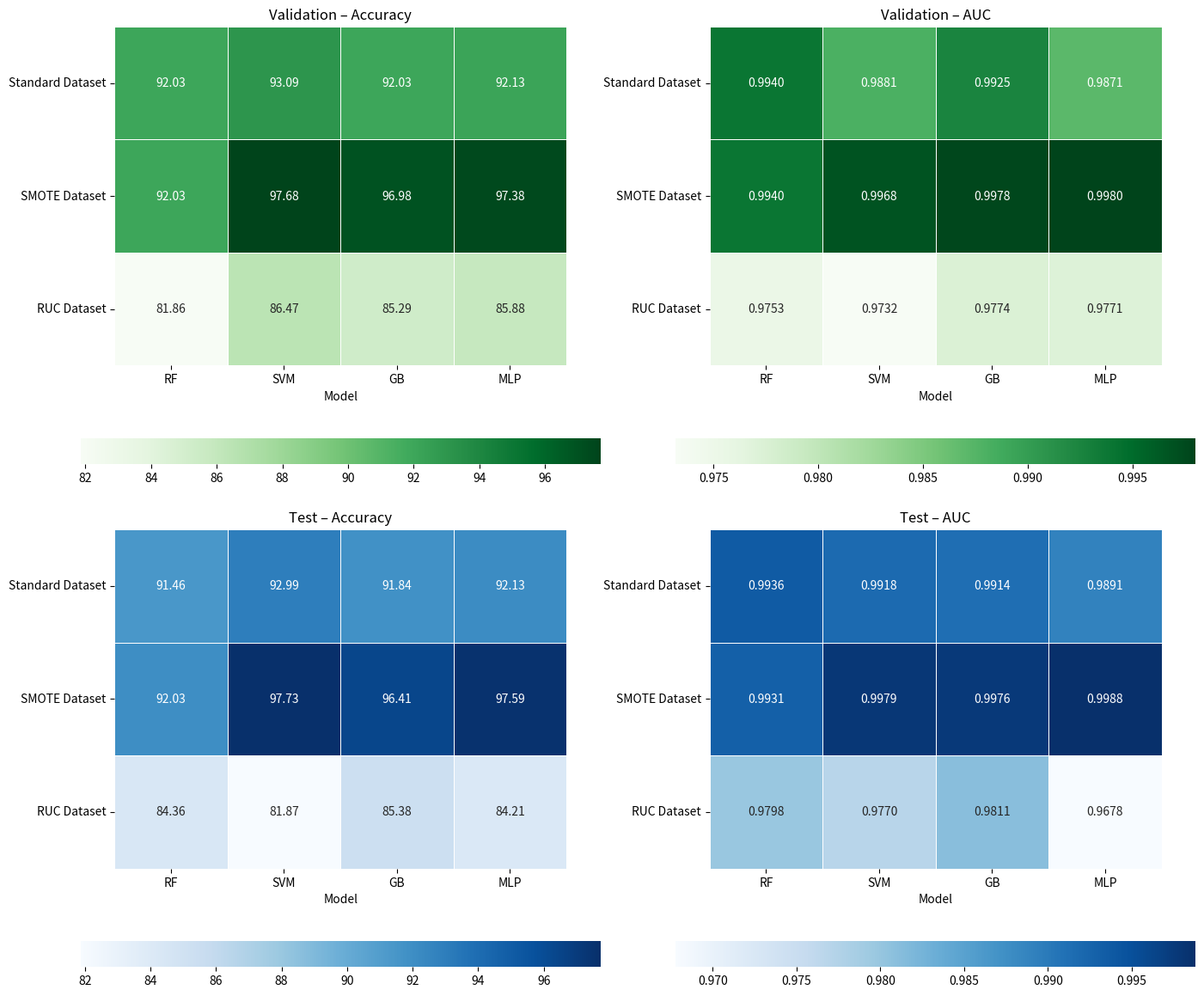
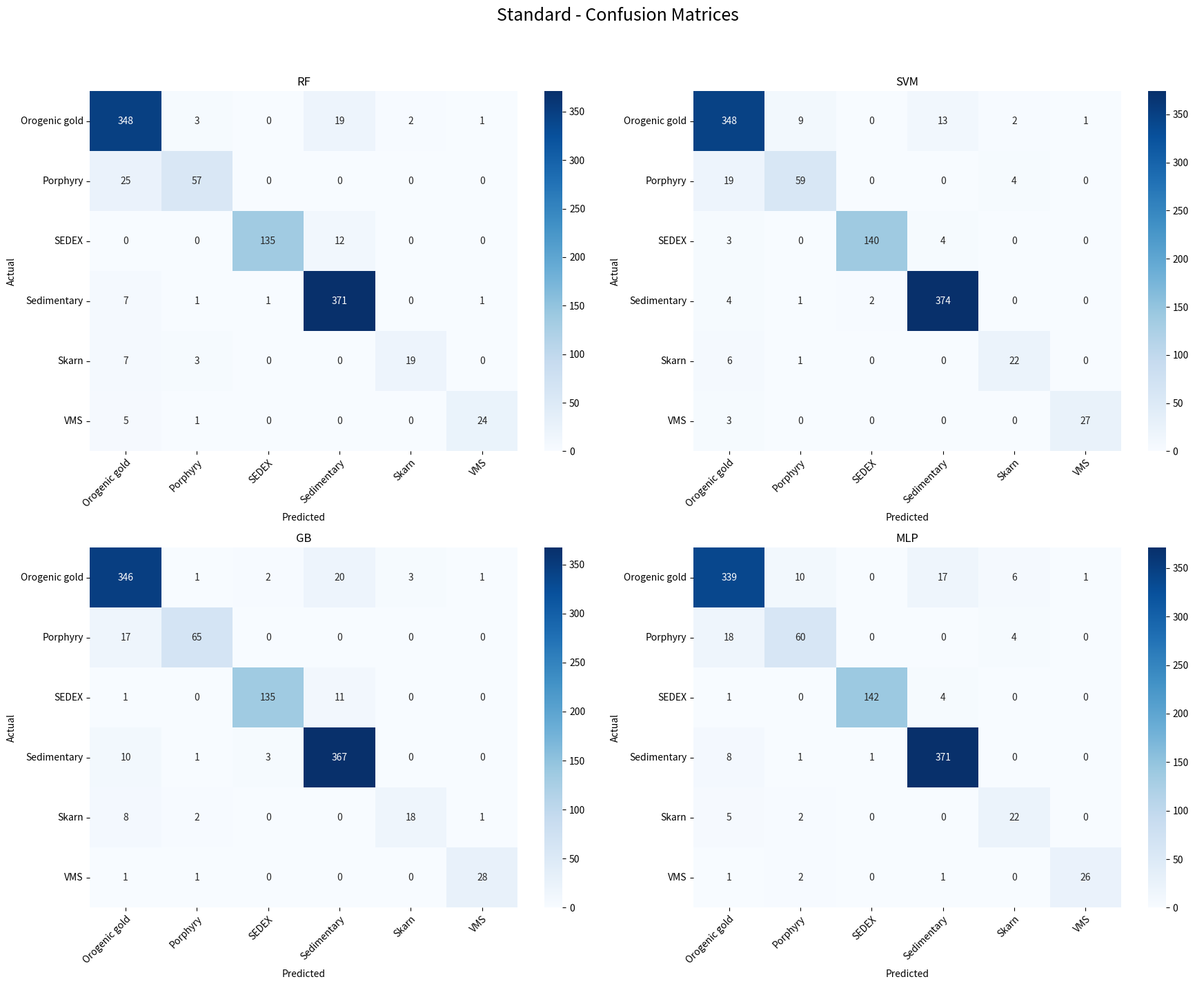
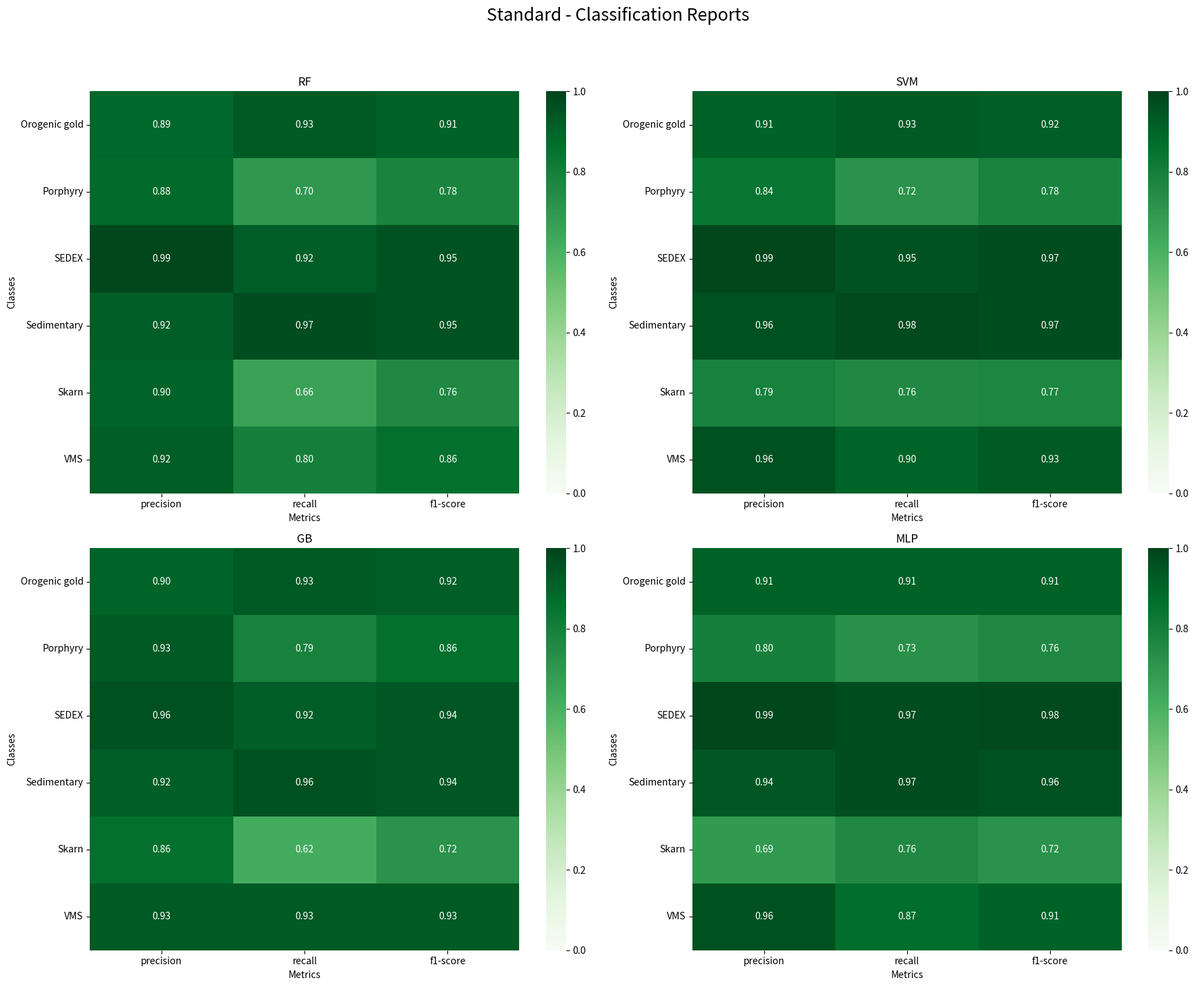
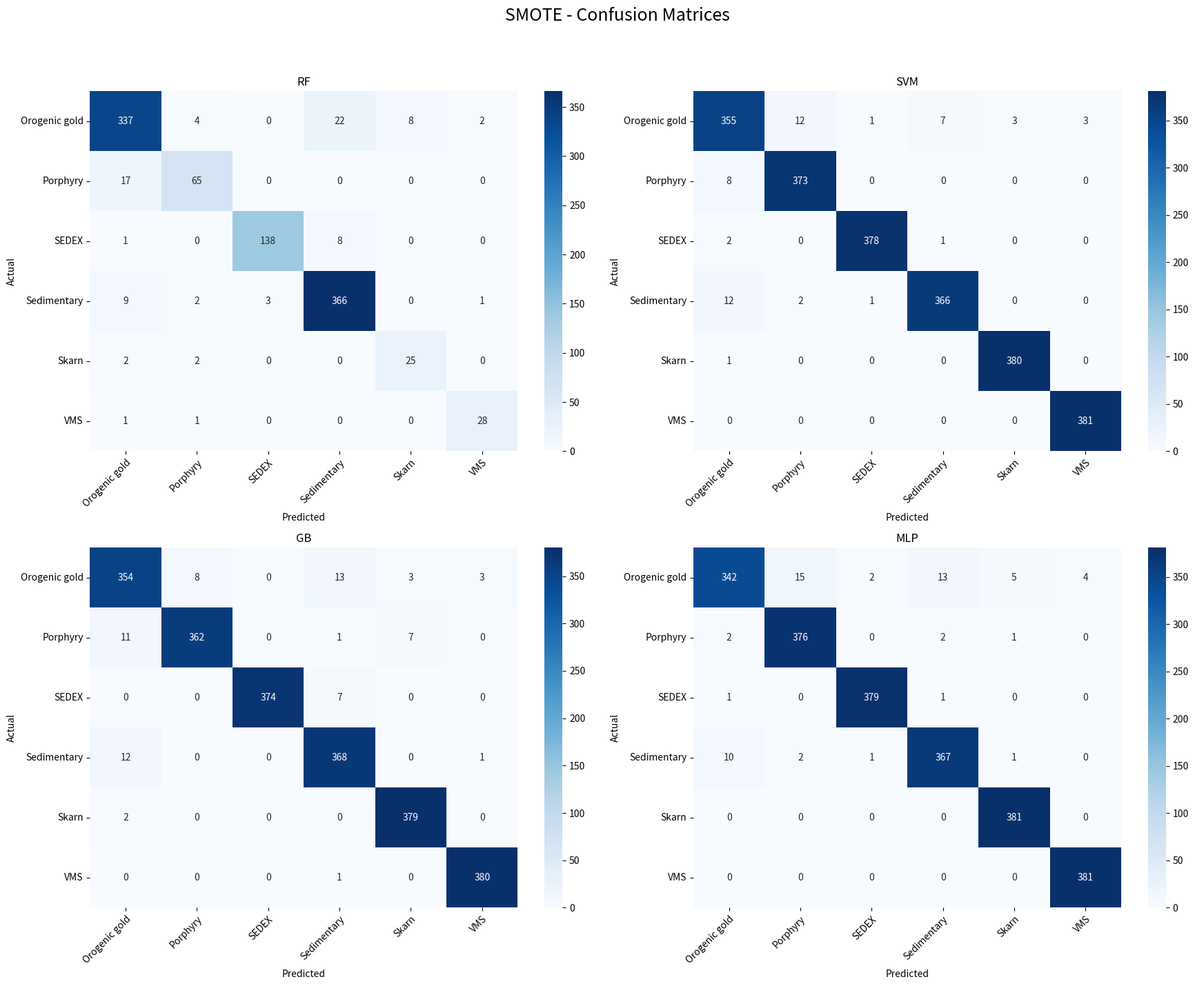
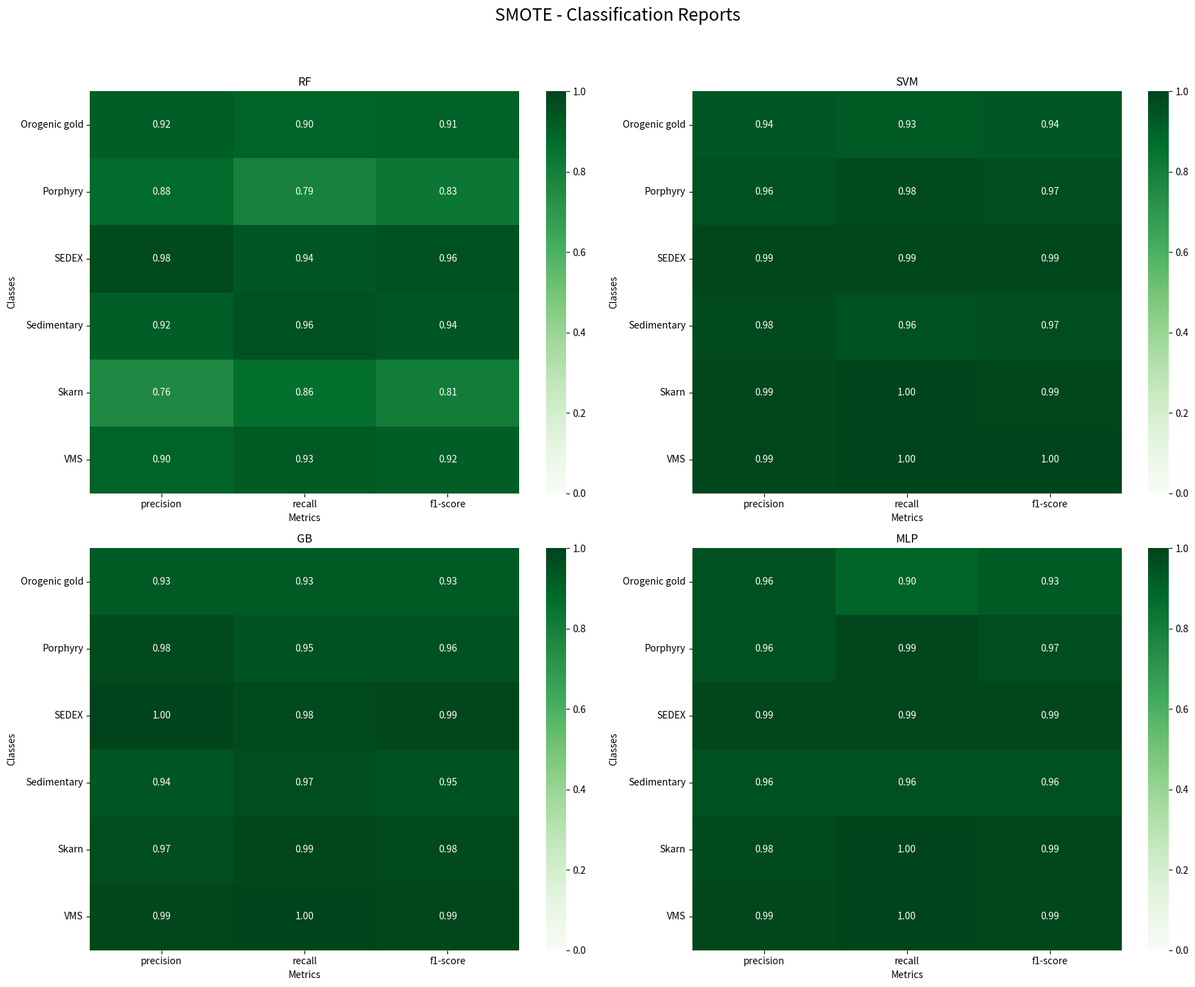
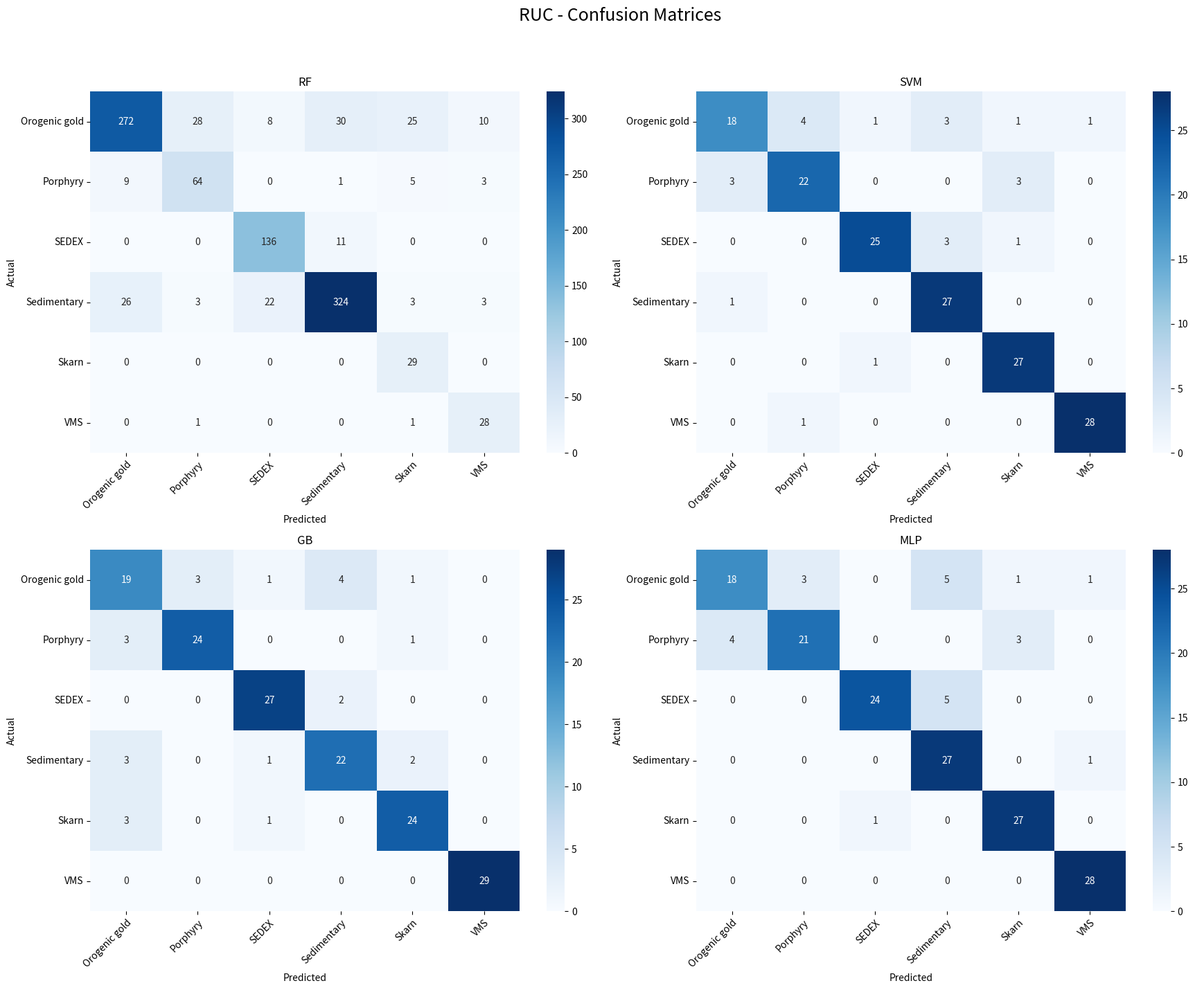
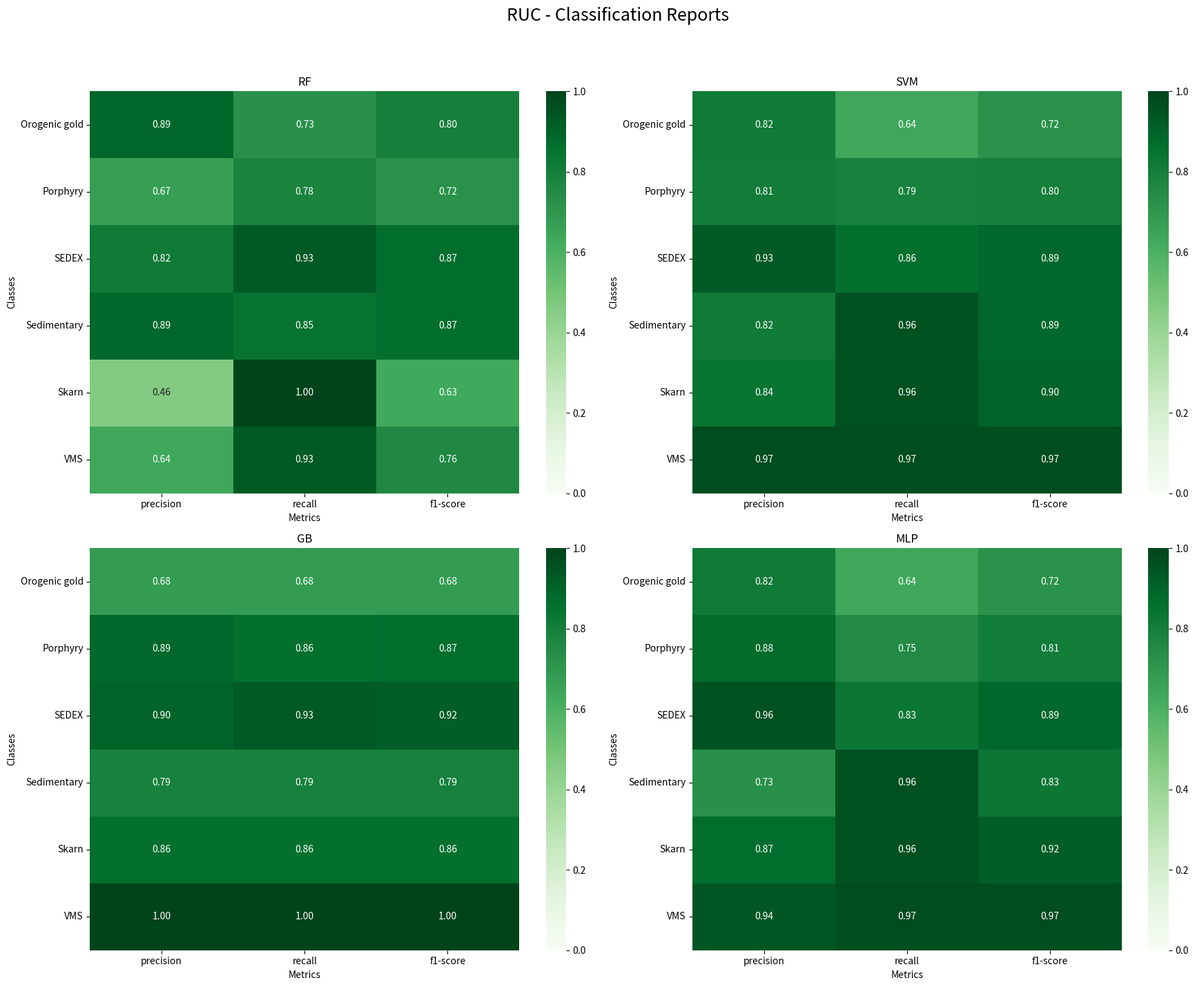

These figures' Python source, in order:
import numpy as np
import pandas as pd
import seaborn as sns
import matplotlib.pyplot as plt

# Validation Results
data_accuracy_V = {
    'Model': ['RF', 'SVM', 'GB', 'MLP'],
    'Standard Dataset': [92.03, 93.09, 92.03, 92.13],
    'SMOTE Dataset': [92.03, 97.68, 96.98, 97.38],
    'RUC Dataset': [81.86, 86.47, 85.29, 85.88],  # Renamed
}

data_auc_V = {
    'Model': ['RF', 'SVM', 'GB', 'MLP'],
    'Standard Dataset': [0.9940, 0.9881, 0.9925, 0.9871],
    'SMOTE Dataset': [0.9940, 0.9968, 0.9978, 0.9980],
    'RUC Dataset': [0.9753, 0.9732, 0.9774, 0.9771],  # Renamed
}

# Test Results
data_accuracy_T = {
    'Model': ['RF', 'SVM', 'GB', 'MLP'],
    'Standard Dataset': [91.46, 92.99, 91.84, 92.13],
    'SMOTE Dataset': [92.03, 97.73, 96.41, 97.59],
    'RUC Dataset': [84.36, 81.87, 85.38, 84.21],  # Renamed
}

data_auc_T = {
    'Model': ['RF', 'SVM', 'GB', 'MLP'],
    'Standard Dataset': [0.9936, 0.9918, 0.9914, 0.9891],
    'SMOTE Dataset': [0.9931, 0.9979, 0.9976, 0.9988],
    'RUC Dataset': [0.9798, 0.9770, 0.9811, 0.9678],  # Renamed
}

# Convert data to DataFrames
df_acc_V = pd.DataFrame(data_accuracy_V).set_index('Model')
df_auc_V = pd.DataFrame(data_auc_V).set_index('Model')
df_acc_T = pd.DataFrame(data_accuracy_T).set_index('Model')
df_auc_T = pd.DataFrame(data_auc_T).set_index('Model')

# Transpose for heatmap layout
df_acc_V_t = df_acc_V.T
df_auc_V_t = df_auc_V.T
df_acc_T_t = df_acc_T.T
df_auc_T_t = df_auc_T.T

# Create figure with 4 subplots (2x2 grid)
fig, axes = plt.subplots(2, 2, figsize=(14, 12))
sns.heatmap(df_acc_V_t, annot=True, cmap='Greens', fmt=".2f", linewidths=.5,
            square=True, ax=axes[0, 0], cbar_kws={"orientation": "horizontal"})
axes[0, 0].set_title('Validation – Accuracy')
axes[0, 0].set_yticklabels(axes[0, 0].get_yticklabels(), rotation=0)

sns.heatmap(df_auc_V_t, annot=True, cmap='Greens', fmt=".4f", linewidths=.5,
            square=True, ax=axes[0, 1], cbar_kws={"orientation": "horizontal"})
axes[0, 1].set_title('Validation – AUC')
axes[0, 1].set_yticklabels(axes[0, 1].get_yticklabels(), rotation=0)

sns.heatmap(df_acc_T_t, annot=True, cmap='Blues', fmt=".2f", linewidths=.5,
            square=True, ax=axes[1, 0], cbar_kws={"orientation": "horizontal"})
axes[1, 0].set_title('Test – Accuracy')
axes[1, 0].set_yticklabels(axes[1, 0].get_yticklabels(), rotation=0)

sns.heatmap(df_auc_T_t, annot=True, cmap='Blues', fmt=".4f", linewidths=.5,
            square=True, ax=axes[1, 1], cbar_kws={"orientation": "horizontal"})
axes[1, 1].set_title('Test – AUC')
axes[1, 1].set_yticklabels(axes[1, 1].get_yticklabels(), rotation=0)

# Adjust layout and save
plt.tight_layout()
plt.savefig('model_performance_heatmaps_4panel.png', format='png', dpi=1000, bbox_inches='tight')
plt.show()


import matplotlib.pyplot as plt
import seaborn as sns
import pandas as pd
import numpy as np

# Updated results dictionary with all classes and proper structure
results = {
    "RF": {
        "Standard": {
            "cm": np.array([[348, 3, 0, 19, 2, 1],
                           [25, 57, 0, 0, 0, 0],
                           [0, 0, 135, 12, 0, 0],
                           [7, 1, 1, 371, 0, 1],
                           [7, 3, 0, 0, 19, 0],
                           [5, 1, 0, 0, 0, 24]]),
            "report": {
                'Orogenic gold': {'precision': 0.89, 'recall': 0.93, 'f1-score': 0.91, 'support': 373},
                'Porphyry': {'precision': 0.88, 'recall': 0.70, 'f1-score': 0.78, 'support': 82},
                'SEDEX': {'precision': 0.99, 'recall': 0.92, 'f1-score': 0.95, 'support': 147},
                'Sedimentary': {'precision': 0.92, 'recall': 0.97, 'f1-score': 0.95, 'support': 381},
                'Skarn': {'precision': 0.90, 'recall': 0.66, 'f1-score': 0.76, 'support': 29},
                'VMS': {'precision': 0.92, 'recall': 0.80, 'f1-score': 0.86, 'support': 30},
                'accuracy': 0.9155,
                'macro avg': {'precision': 0.92, 'recall': 0.83, 'f1-score': 0.87, 'support': 1042},
                'weighted avg': {'precision': 0.92, 'recall': 0.92, 'f1-score': 0.91, 'support': 1042}
            }
        },
        "SMOTE": {
            "cm": np.array([[337, 4, 0, 22, 8, 2],
                           [17, 65, 0, 0, 0, 0],
                           [1, 0, 138, 8, 0, 0],
                           [9, 2, 3, 366, 0, 1],
                           [2, 2, 0, 0, 25, 0],
                           [1, 1, 0, 0, 0, 28]]),
            "report": {
                'Orogenic gold': {'precision': 0.92, 'recall': 0.90, 'f1-score': 0.91, 'support': 373},
                'Porphyry': {'precision': 0.88, 'recall': 0.79, 'f1-score': 0.83, 'support': 82},
                'SEDEX': {'precision': 0.98, 'recall': 0.94, 'f1-score': 0.96, 'support': 147},
                'Sedimentary': {'precision': 0.92, 'recall': 0.96, 'f1-score': 0.94, 'support': 381},
                'Skarn': {'precision': 0.76, 'recall': 0.86, 'f1-score': 0.81, 'support': 29},
                'VMS': {'precision': 0.90, 'recall': 0.93, 'f1-score': 0.92, 'support': 30},
                'accuracy': 0.9203,
                'macro avg': {'precision': 0.89, 'recall': 0.90, 'f1-score': 0.89, 'support': 1042},
                'weighted avg': {'precision': 0.92, 'recall': 0.92, 'f1-score': 0.92, 'support': 1042}
            }
        },
        "RUC": {
            "cm": np.array([[272, 28, 8, 30, 25, 10],
                           [9, 64, 0, 1, 5, 3],
                           [0, 0, 136, 11, 0, 0],
                           [26, 3, 22, 324, 3, 3],
                           [0, 0, 0, 0, 29, 0],
                           [0, 1, 0, 0, 1, 28]]),
            "report": {
                'Orogenic gold': {'precision': 0.89, 'recall': 0.73, 'f1-score': 0.80, 'support': 373},
                'Porphyry': {'precision': 0.67, 'recall': 0.78, 'f1-score': 0.72, 'support': 82},
                'SEDEX': {'precision': 0.82, 'recall': 0.93, 'f1-score': 0.87, 'support': 147},
                'Sedimentary': {'precision': 0.89, 'recall': 0.85, 'f1-score': 0.87, 'support': 381},
                'Skarn': {'precision': 0.46, 'recall': 1.00, 'f1-score': 0.63, 'support': 29},
                'VMS': {'precision': 0.64, 'recall': 0.93, 'f1-score': 0.76, 'support': 30},
                'accuracy': 0.8186,
                'macro avg': {'precision': 0.73, 'recall': 0.87, 'f1-score': 0.77, 'support': 1042},
                'weighted avg': {'precision': 0.84, 'recall': 0.82, 'f1-score': 0.82, 'support': 1042}
            }
        }
    },
    "SVM": {
        "Standard": {
            "cm": np.array([[348, 9, 0, 13, 2, 1],
                           [19, 59, 0, 0, 4, 0],
                           [3, 0, 140, 4, 0, 0],
                           [4, 1, 2, 374, 0, 0],
                           [6, 1, 0, 0, 22, 0],
                           [3, 0, 0, 0, 0, 27]]),
            "report": {
                'Orogenic gold': {'precision': 0.91, 'recall': 0.93, 'f1-score': 0.92, 'support': 373},
                'Porphyry': {'precision': 0.84, 'recall': 0.72, 'f1-score': 0.78, 'support': 82},
                'SEDEX': {'precision': 0.99, 'recall': 0.95, 'f1-score': 0.97, 'support': 147},
                'Sedimentary': {'precision': 0.96, 'recall': 0.98, 'f1-score': 0.97, 'support': 381},
                'Skarn': {'precision': 0.79, 'recall': 0.76, 'f1-score': 0.77, 'support': 29},
                'VMS': {'precision': 0.96, 'recall': 0.90, 'f1-score': 0.93, 'support': 30},
                'accuracy': 0.9309,
                'macro avg': {'precision': 0.91, 'recall': 0.87, 'f1-score': 0.89, 'support': 1042},
                'weighted avg': {'precision': 0.93, 'recall': 0.93, 'f1-score': 0.93, 'support': 1042}
            }
        },
        "SMOTE": {
            "cm": np.array([[355, 12, 1, 7, 3, 3],
                           [8, 373, 0, 0, 0, 0],
                           [2, 0, 378, 1, 0, 0],
                           [12, 2, 1, 366, 0, 0],
                           [1, 0, 0, 0, 380, 0],
                           [0, 0, 0, 0, 0, 381]]),
            "report": {
                'Orogenic gold': {'precision': 0.94, 'recall': 0.93, 'f1-score': 0.94, 'support': 381},
                'Porphyry': {'precision': 0.96, 'recall': 0.98, 'f1-score': 0.97, 'support': 381},
                'SEDEX': {'precision': 0.99, 'recall': 0.99, 'f1-score': 0.99, 'support': 381},
                'Sedimentary': {'precision': 0.98, 'recall': 0.96, 'f1-score': 0.97, 'support': 381},
                'Skarn': {'precision': 0.99, 'recall': 1.00, 'f1-score': 0.99, 'support': 381},
                'VMS': {'precision': 0.99, 'recall': 1.00, 'f1-score': 1.00, 'support': 381},
                'accuracy': 0.9768,
                'macro avg': {'precision': 0.98, 'recall': 0.98, 'f1-score': 0.98, 'support': 2286},
                'weighted avg': {'precision': 0.98, 'recall': 0.98, 'f1-score': 0.98, 'support': 2286}
            }
        },
        "RUC": {
            "cm": np.array([[18, 4, 1, 3, 1, 1],
                           [3, 22, 0, 0, 3, 0],
                           [0, 0, 25, 3, 1, 0],
                           [1, 0, 0, 27, 0, 0],
                           [0, 0, 1, 0, 27, 0],
                           [0, 1, 0, 0, 0, 28]]),
            "report": {
                'Orogenic gold': {'precision': 0.82, 'recall': 0.64, 'f1-score': 0.72, 'support': 28},
                'Porphyry': {'precision': 0.81, 'recall': 0.79, 'f1-score': 0.80, 'support': 28},
                'SEDEX': {'precision': 0.93, 'recall': 0.86, 'f1-score': 0.89, 'support': 29},
                'Sedimentary': {'precision': 0.82, 'recall': 0.96, 'f1-score': 0.89, 'support': 28},
                'Skarn': {'precision': 0.84, 'recall': 0.96, 'f1-score': 0.90, 'support': 28},
                'VMS': {'precision': 0.97, 'recall': 0.97, 'f1-score': 0.97, 'support': 29},
                'accuracy': 0.8547,
                'macro avg': {'precision': 0.86, 'recall': 0.86, 'f1-score': 0.86, 'support': 170},
                'weighted avg': {'precision': 0.87, 'recall': 0.86, 'f1-score': 0.86, 'support': 170}
            }
        }
    },
    "GB": {
        "Standard": {
            "cm": np.array([[346, 1, 2, 20, 3, 1],
                           [17, 65, 0, 0, 0, 0],
                           [1, 0, 135, 11, 0, 0],
                           [10, 1, 3, 367, 0, 0],
                           [8, 2, 0, 0, 18, 1],
                           [1, 1, 0, 0, 0, 28]]),
            "report": {
                'Orogenic gold': {'precision': 0.90, 'recall': 0.93, 'f1-score': 0.92, 'support': 373},
                'Porphyry': {'precision': 0.93, 'recall': 0.79, 'f1-score': 0.86, 'support': 82},
                'SEDEX': {'precision': 0.96, 'recall': 0.92, 'f1-score': 0.94, 'support': 147},
                'Sedimentary': {'precision': 0.92, 'recall': 0.96, 'f1-score': 0.94, 'support': 381},
                'Skarn': {'precision': 0.86, 'recall': 0.62, 'f1-score': 0.72, 'support': 29},
                'VMS': {'precision': 0.93, 'recall': 0.93, 'f1-score': 0.93, 'support': 30},
                'accuracy': 0.9203,
                'macro avg': {'precision': 0.92, 'recall': 0.86, 'f1-score': 0.88, 'support': 1042},
                'weighted avg': {'precision': 0.92, 'recall': 0.92, 'f1-score': 0.92, 'support': 1042}
            }
        },
        "SMOTE": {
            "cm": np.array([[354, 8, 0, 13, 3, 3],
                           [11, 362, 0, 1, 7, 0],
                           [0, 0, 374, 7, 0, 0],
                           [12, 0, 0, 368, 0, 1],
                           [2, 0, 0, 0, 379, 0],
                           [0, 0, 0, 1, 0, 380]]),
            "report": {
                'Orogenic gold': {'precision': 0.93, 'recall': 0.93, 'f1-score': 0.93, 'support': 381},
                'Porphyry': {'precision': 0.98, 'recall': 0.95, 'f1-score': 0.96, 'support': 381},
                'SEDEX': {'precision': 1.00, 'recall': 0.98, 'f1-score': 0.99, 'support': 381},
                'Sedimentary': {'precision': 0.94, 'recall': 0.97, 'f1-score': 0.95, 'support': 381},
                'Skarn': {'precision': 0.97, 'recall': 0.99, 'f1-score': 0.98, 'support': 381},
                'VMS': {'precision': 0.99, 'recall': 1.00, 'f1-score': 0.99, 'support': 381},
                'accuracy': 0.9698,
                'macro avg': {'precision': 0.97, 'recall': 0.97, 'f1-score': 0.97, 'support': 2286},
                'weighted avg': {'precision': 0.97, 'recall': 0.97, 'f1-score': 0.97, 'support': 2286}
            }
        },
        "RUC": {
            "cm": np.array([[19, 3, 1, 4, 1, 0],
                           [3, 24, 0, 0, 1, 0],
                           [0, 0, 27, 2, 0, 0],
                           [3, 0, 1, 22, 2, 0],
                           [3, 0, 1, 0, 24, 0],
                           [0, 0, 0, 0, 0, 29]]),
            "report": {
                'Orogenic gold': {'precision': 0.68, 'recall': 0.68, 'f1-score': 0.68, 'support': 28},
                'Porphyry': {'precision': 0.89, 'recall': 0.86, 'f1-score': 0.87, 'support': 28},
                'SEDEX': {'precision': 0.90, 'recall': 0.93, 'f1-score': 0.92, 'support': 29},
                'Sedimentary': {'precision': 0.79, 'recall': 0.79, 'f1-score': 0.79, 'support': 28},
                'Skarn': {'precision': 0.86, 'recall': 0.86, 'f1-score': 0.86, 'support': 28},
                'VMS': {'precision': 1.00, 'recall': 1.00, 'f1-score': 1.00, 'support': 29},
                'accuracy': 0.8529,
                'macro avg': {'precision': 0.85, 'recall': 0.85, 'f1-score': 0.85, 'support': 170},
                'weighted avg': {'precision': 0.85, 'recall': 0.85, 'f1-score': 0.85, 'support': 170}
            }
        }
    },
    "MLP": {
        "Standard": {
            "cm": np.array([[339, 10, 0, 17, 6, 1],
                           [18, 60, 0, 0, 4, 0],
                           [1, 0, 142, 4, 0, 0],
                           [8, 1, 1, 371, 0, 0],
                           [5, 2, 0, 0, 22, 0],
                           [1, 2, 0, 1, 0, 26]]),
            "report": {
                'Orogenic gold': {'precision': 0.91, 'recall': 0.91, 'f1-score': 0.91, 'support': 373},
                'Porphyry': {'precision': 0.80, 'recall': 0.73, 'f1-score': 0.76, 'support': 82},
                'SEDEX': {'precision': 0.99, 'recall': 0.97, 'f1-score': 0.98, 'support': 147},
                'Sedimentary': {'precision': 0.94, 'recall': 0.97, 'f1-score': 0.96, 'support': 381},
                'Skarn': {'precision': 0.69, 'recall': 0.76, 'f1-score': 0.72, 'support': 29},
                'VMS': {'precision': 0.96, 'recall': 0.87, 'f1-score': 0.91, 'support': 30},
                'accuracy': 0.9213,
                'macro avg': {'precision': 0.88, 'recall': 0.87, 'f1-score': 0.87, 'support': 1042},
                'weighted avg': {'precision': 0.92, 'recall': 0.92, 'f1-score': 0.92, 'support': 1042}
            }
        },
        "SMOTE": {
            "cm": np.array([[342, 15, 2, 13, 5, 4],
                           [2, 376, 0, 2, 1, 0],
                           [1, 0, 379, 1, 0, 0],
                           [10, 2, 1, 367, 1, 0],
                           [0, 0, 0, 0, 381, 0],
                           [0, 0, 0, 0, 0, 381]]),
            "report": {
                'Orogenic gold': {'precision': 0.96, 'recall': 0.90, 'f1-score': 0.93, 'support': 381},
                'Porphyry': {'precision': 0.96, 'recall': 0.99, 'f1-score': 0.97, 'support': 381},
                'SEDEX': {'precision': 0.99, 'recall': 0.99, 'f1-score': 0.99, 'support': 381},
                'Sedimentary': {'precision': 0.96, 'recall': 0.96, 'f1-score': 0.96, 'support': 381},
                'Skarn': {'precision': 0.98, 'recall': 1.00, 'f1-score': 0.99, 'support': 381},
                'VMS': {'precision': 0.99, 'recall': 1.00, 'f1-score': 0.99, 'support': 381},
                'accuracy': 0.9738,
                'macro avg': {'precision': 0.97, 'recall': 0.97, 'f1-score': 0.97, 'support': 2286},
                'weighted avg': {'precision': 0.97, 'recall': 0.97, 'f1-score': 0.97, 'support': 2286}
            }
        },
        "RUC": {
            "cm": np.array([[18, 3, 0, 5, 1, 1],
                           [4, 21, 0, 0, 3, 0],
                           [0, 0, 24, 5, 0, 0],
                           [0, 0, 0, 27, 0, 1],
                           [0, 0, 1, 0, 27, 0],
                           [0, 0, 0, 0, 0, 28]]),
            "report": {
                'Orogenic gold': {'precision': 0.82, 'recall': 0.64, 'f1-score': 0.72, 'support': 28},
                'Porphyry': {'precision': 0.88, 'recall': 0.75, 'f1-score': 0.81, 'support': 28},
                'SEDEX': {'precision': 0.96, 'recall': 0.83, 'f1-score': 0.89, 'support': 29},
                'Sedimentary': {'precision': 0.73, 'recall': 0.96, 'f1-score': 0.83, 'support': 28},
                'Skarn': {'precision': 0.87, 'recall': 0.96, 'f1-score': 0.92, 'support': 28},
                'VMS': {'precision': 0.94, 'recall': 0.97, 'f1-score': 0.97, 'support': 29},
                'accuracy': 0.8588,
                'macro avg': {'precision': 0.86, 'recall': 0.86, 'f1-score': 0.85, 'support': 170},
                'weighted avg': {'precision': 0.87, 'recall': 0.86, 'f1-score': 0.86, 'support': 170}
            }
        }
    }
}

# Models and Resampling Methods
model_names = ["RF", "SVM", "GB", "MLP"]
resampling_methods = ["Standard", "SMOTE", "RUC"]
class_names = ['Orogenic gold', 'Porphyry', 'SEDEX', 'Sedimentary', 'Skarn', 'VMS']

# --- Plotting Functions ---

def plot_confusion_matrices(method):
    fig, axes = plt.subplots(2, 2, figsize=(18, 15))
    fig.suptitle(f"{method} - Confusion Matrices", fontsize=18)

    for ax, model in zip(axes.flatten(), model_names):
        cm = results[model][method]["cm"]
        sns.heatmap(cm, annot=True, fmt='d', cmap='Blues', ax=ax, cbar=True,
                   xticklabels=class_names, yticklabels=class_names)
        ax.set_title(model)
        ax.set_xlabel("Predicted")
        ax.set_ylabel("Actual")
        plt.setp(ax.get_xticklabels(), rotation=45, ha="right", rotation_mode="anchor")
        plt.setp(ax.get_yticklabels(), rotation=0)

    plt.tight_layout(rect=[0, 0.03, 1, 0.95])
    plt.show()

def plot_classification_reports(method):
    fig, axes = plt.subplots(2, 2, figsize=(18, 15))
    fig.suptitle(f"{method} - Classification Reports", fontsize=18)

    for ax, model in zip(axes.flatten(), model_names):
        report = results[model][method]["report"]
        # Extract only the class metrics (excluding accuracy and averages)
        metrics = {}
        for class_name in class_names:
            metrics[class_name] = {
                'precision': report[class_name]['precision'],
                'recall': report[class_name]['recall'],
                'f1-score': report[class_name]['f1-score']
            }
        df = pd.DataFrame(metrics).T
        sns.heatmap(df, annot=True, fmt=".2f", cmap="Greens", cbar=True, ax=ax, vmin=0, vmax=1)
        ax.set_title(model)
        ax.set_xlabel("Metrics")
        ax.set_ylabel("Classes")
        plt.setp(ax.get_xticklabels(), rotation=0)
        plt.setp(ax.get_yticklabels(), rotation=0)

    plt.tight_layout(rect=[0, 0.03, 1, 0.95])
    plt.show()

# --- Generate all plots ---
for method in resampling_methods:
    plot_confusion_matrices(method)
    plot_classification_reports(method)
